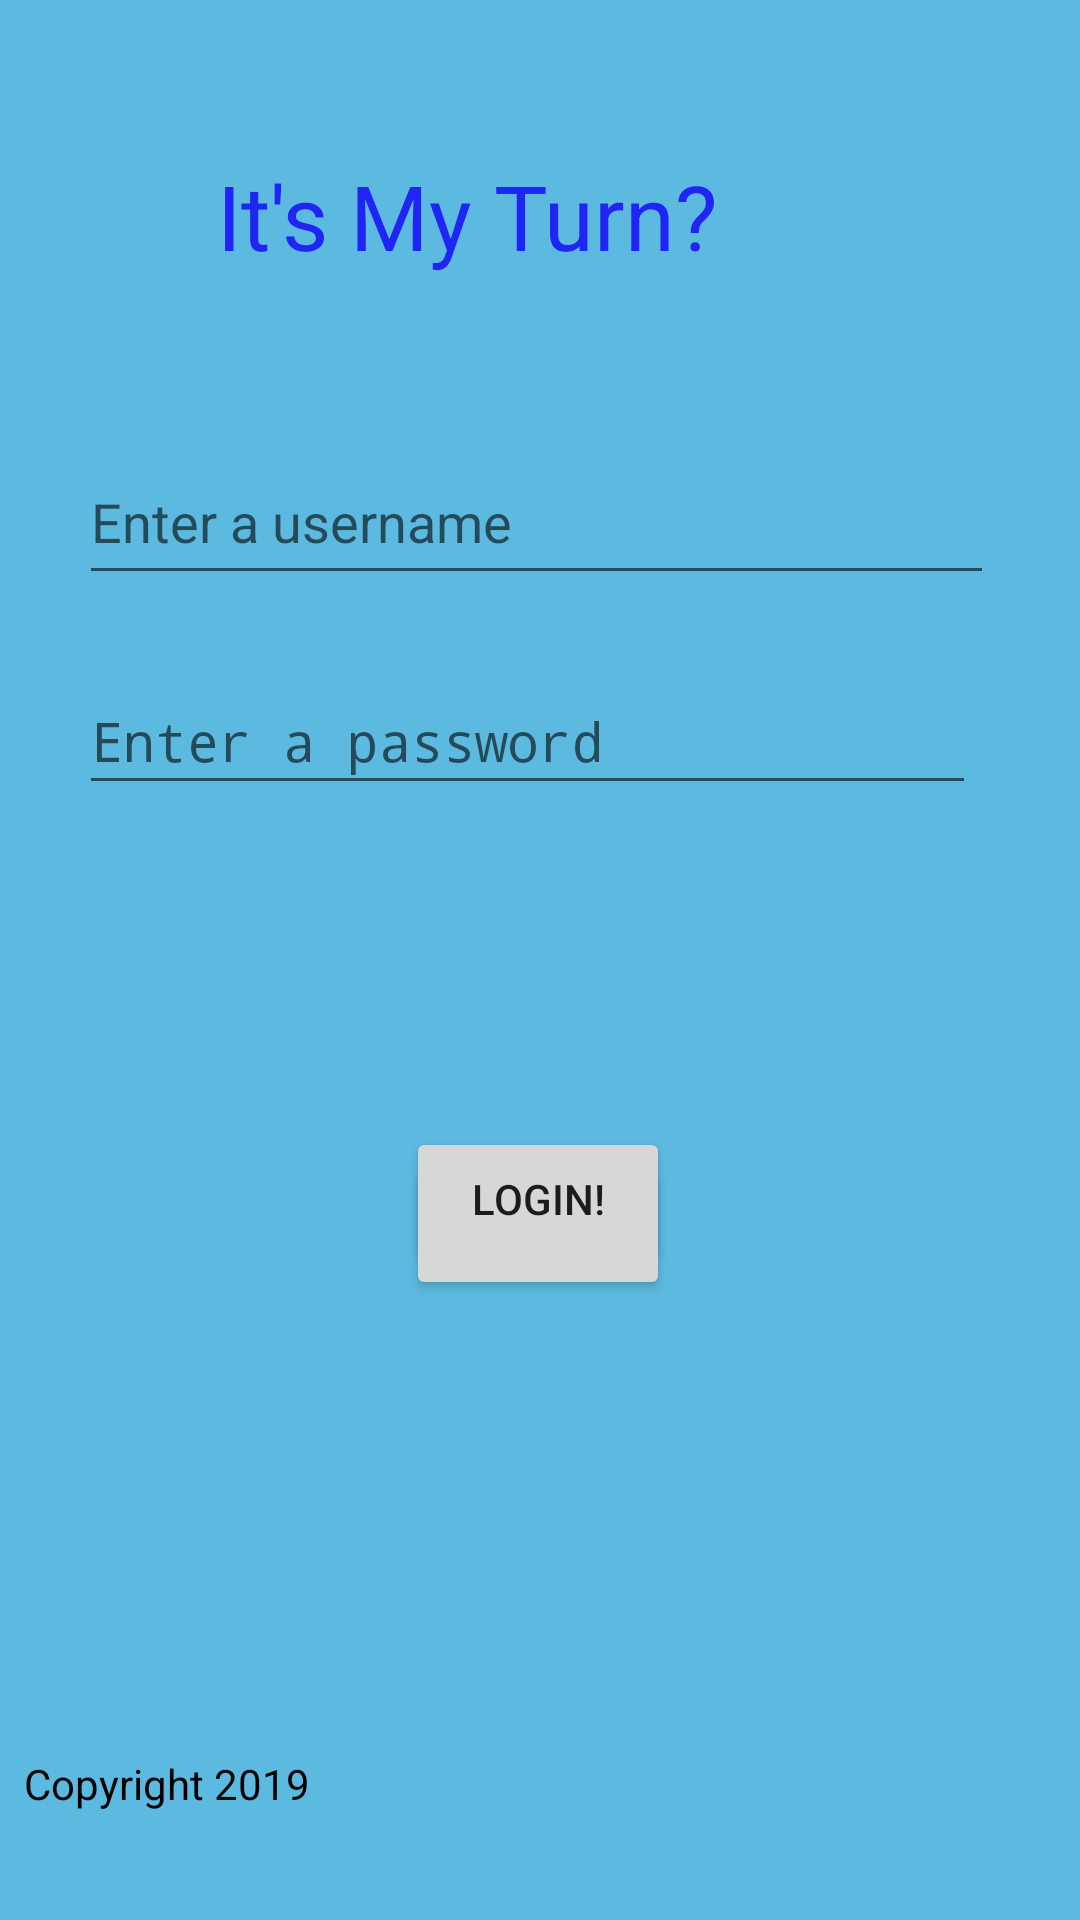

Write the Android layout XML for this screen, with the resource values it uses.
<!-- AndroidManifest.xml: application theme AppTheme -->
<!-- res/layout/activity_main.xml -->
<?xml version="1.0" encoding="utf-8"?>
<androidx.constraintlayout.widget.ConstraintLayout xmlns:android="http://schemas.android.com/apk/res/android"
        xmlns:app="http://schemas.android.com/apk/res-auto"
        xmlns:tools="http://schemas.android.com/tools"
        android:layout_width="match_parent"
        android:layout_height="match_parent"
        android:background="#5CB9E0"
        tools:context=".MainActivity">

    <Button
            android:id="@+id/joinButton"
            android:layout_width="wrap_content"
            android:layout_height="wrap_content"
            android:layout_marginStart="8dp"
            android:layout_marginLeft="8dp"
            android:layout_marginEnd="8dp"
            android:layout_marginRight="8dp"
            android:text="Join us!"
            app:layout_constraintBottom_toBottomOf="parent"
            app:layout_constraintEnd_toEndOf="parent"
            app:layout_constraintHorizontal_bias="0.498"
            app:layout_constraintStart_toStartOf="parent"
            app:layout_constraintTop_toTopOf="parent"
            app:layout_constraintVertical_bias="0.651" />

    <Button
            android:id="@+id/loginButton"
            android:layout_width="wrap_content"
            android:layout_height="wrap_content"
            android:layout_marginStart="8dp"
            android:layout_marginLeft="8dp"
            android:layout_marginTop="368dp"
            android:layout_marginEnd="8dp"
            android:layout_marginRight="8dp"
            android:layout_marginBottom="8dp"
            android:onClick="login"
            android:text="Login!"
            app:layout_constraintBottom_toBottomOf="parent"
            app:layout_constraintEnd_toEndOf="parent"
            app:layout_constraintHorizontal_bias="0.498"
            app:layout_constraintStart_toStartOf="parent"
            app:layout_constraintTop_toTopOf="parent"
            app:layout_constraintVertical_bias="0.035" />

    <EditText
            android:id="@+id/username"
            android:layout_width="305dp"
            android:layout_height="52dp"
            android:layout_marginStart="8dp"
            android:layout_marginLeft="8dp"
            android:layout_marginTop="8dp"
            android:layout_marginEnd="8dp"
            android:layout_marginRight="8dp"
            android:layout_marginBottom="8dp"
            android:ems="10"
            android:hint="Enter a username"
            android:inputType="textPersonName"
            app:layout_constraintBottom_toBottomOf="parent"
            app:layout_constraintEnd_toEndOf="parent"
            app:layout_constraintHorizontal_bias="0.466"
            app:layout_constraintStart_toStartOf="parent"
            app:layout_constraintTop_toTopOf="parent"
            app:layout_constraintVertical_bias="0.242" />

    <EditText
            android:id="@+id/password"
            android:layout_width="299dp"
            android:layout_height="46dp"
            android:layout_marginTop="24dp"
            android:layout_marginEnd="60dp"
            android:layout_marginRight="60dp"
            android:ems="10"
            android:hint="@string/password_hint"
            android:inputType="textPassword"
            app:layout_constraintEnd_toEndOf="@+id/username"
            app:layout_constraintHorizontal_bias="0.0"
            app:layout_constraintStart_toStartOf="@+id/username"
            app:layout_constraintTop_toBottomOf="@+id/username" />

    <TextView
            android:id="@+id/textView2"
            android:layout_width="213dp"
            android:layout_height="48dp"
            android:layout_marginStart="8dp"
            android:layout_marginLeft="8dp"
            android:layout_marginTop="8dp"
            android:layout_marginEnd="16dp"
            android:layout_marginRight="16dp"
            android:layout_marginBottom="8dp"
            android:text="It's My Turn?"
            android:textColor="#2125F3"
            android:textSize="30sp"
            app:fontFamily="@font/aldrich"
            app:layout_constraintBottom_toBottomOf="parent"
            app:layout_constraintEnd_toEndOf="parent"
            app:layout_constraintHorizontal_bias="0.522"
            app:layout_constraintStart_toStartOf="parent"
            app:layout_constraintTop_toTopOf="parent"
            app:layout_constraintVertical_bias="0.076" />

    <TextView
            android:id="@+id/textView3"
            android:layout_width="0dp"
            android:layout_height="40dp"
            android:layout_marginStart="8dp"
            android:layout_marginLeft="8dp"
            android:layout_marginTop="8dp"
            android:layout_marginEnd="8dp"
            android:layout_marginRight="8dp"
            android:layout_marginBottom="8dp"
            android:text="Copyright 2019"
            android:textColor="#000000"
            app:layout_constraintBottom_toBottomOf="parent"
            app:layout_constraintEnd_toEndOf="parent"
            app:layout_constraintHorizontal_bias="1.0"
            app:layout_constraintStart_toStartOf="parent"
            app:layout_constraintTop_toTopOf="parent"
            app:layout_constraintVertical_bias="0.988" />

</androidx.constraintlayout.widget.ConstraintLayout>
<!-- resources referenced by this layout -->
<resources>
  <string name="password_hint">Enter a password</string>
  <style name="AppTheme" parent="Theme.AppCompat.Light.DarkActionBar">
          
          <item name="colorPrimary">@color/colorPrimary</item>
          <item name="colorPrimaryDark">@color/colorPrimaryDark</item>
          <item name="colorAccent">@color/colorAccent</item>
      </style>
  <color name="colorPrimary">#008577</color>
  <color name="colorPrimaryDark">#00574B</color>
  <color name="colorAccent">#D81B60</color>
</resources>
